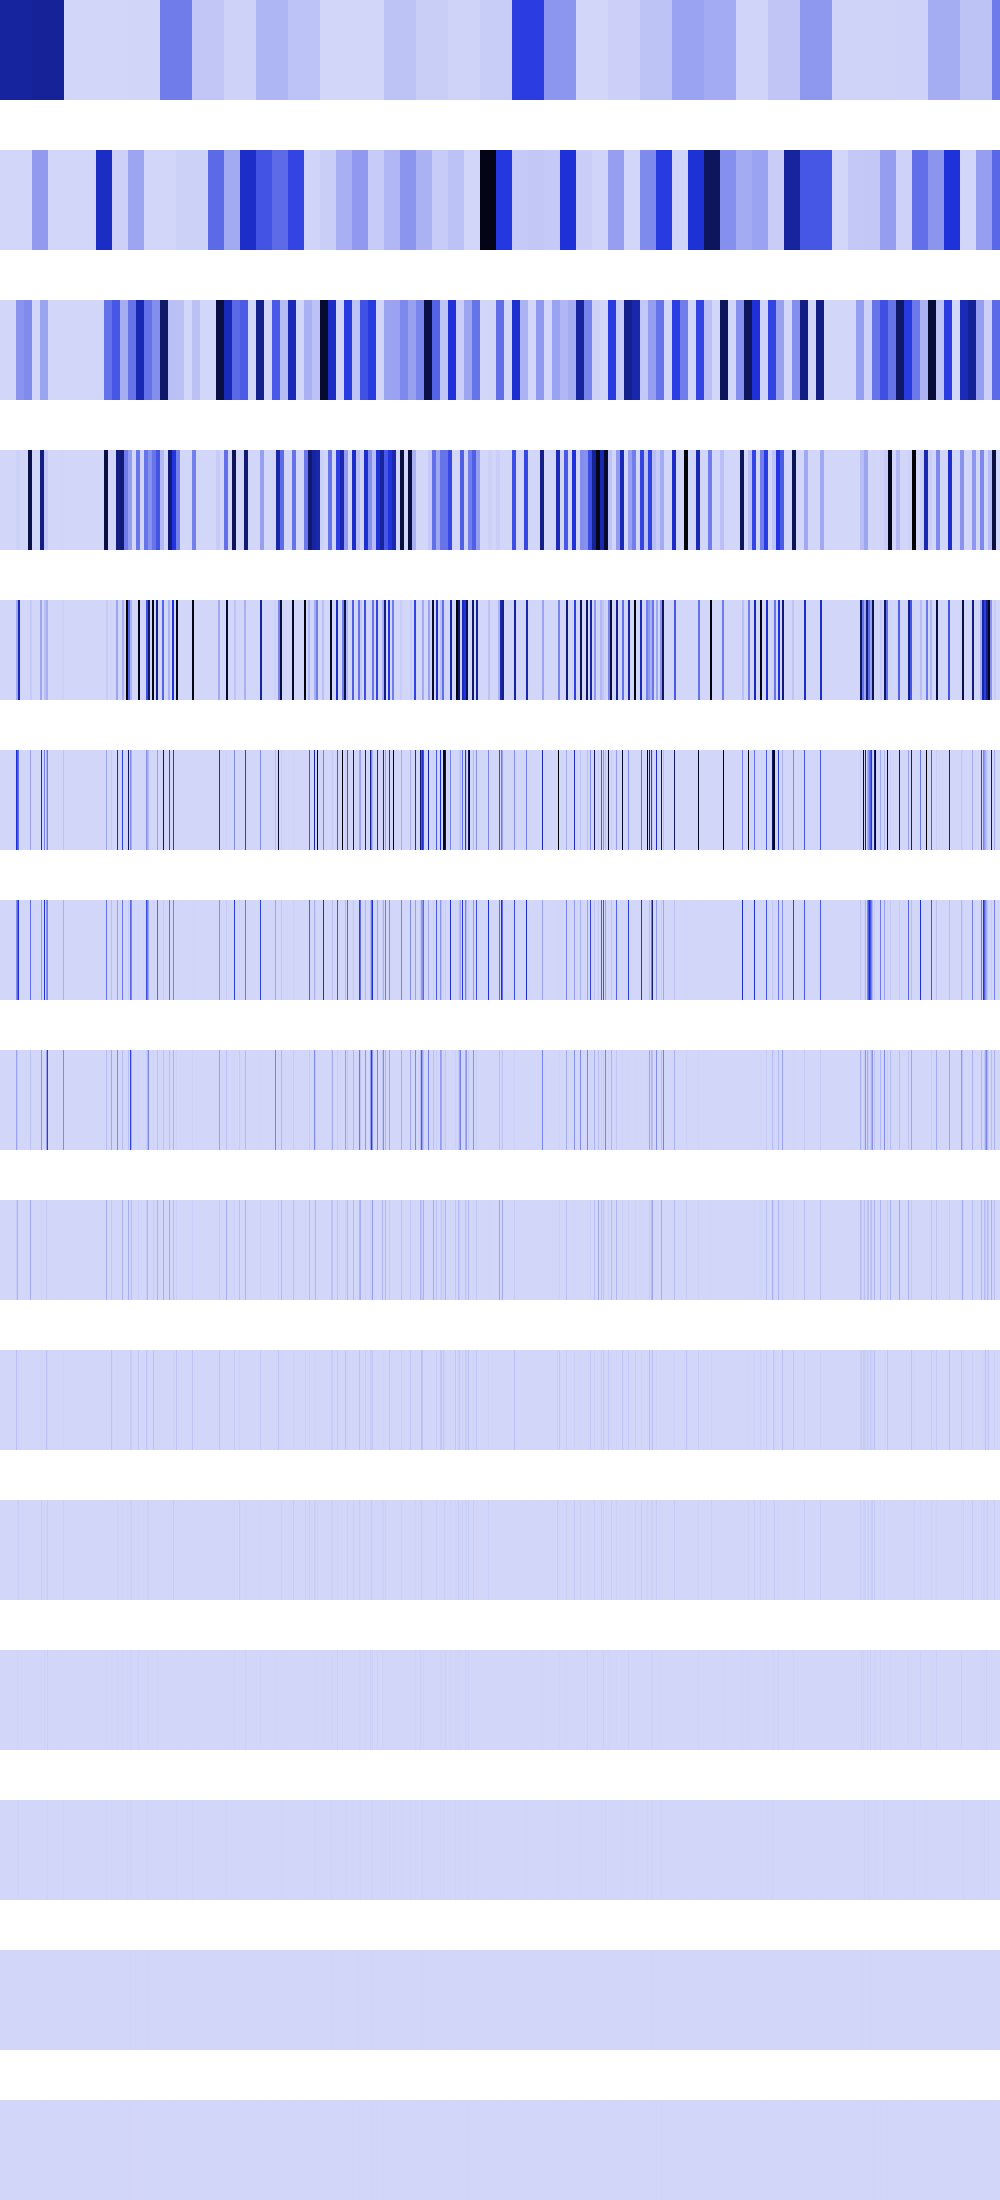

Values plotted in this chart, from the file beside it:
654546752, 654546752, 654546752, 654546752, 654546752, 654546752, 654546752, 654546752, 654546752, 654546752, 654546752, 654546752, 654546752, 654546752, 654546752, 654546752, 654546752, 654546752, 654546752, 654546752, 654546752, 654546752, 654546752, 654546752
0, 0, 0, 0, 0, 0, 0, 0, 0, 0, 0, 0, 0, 0, 0, 0, 215296, 215296, 215296, 215296, 215296, 215296, 215296, 215296
0, 0, 0, 0, 0, 0, 0, 0, 0, 0, 0, 0, 0, 0, 0, 0, 193320144, 193320144, 193320144, 193320144, 193320144, 193320144, 193320144, 193320144
0, 0, 0, 0, 0, 0, 0, 0, 0, 0, 0, 0, 0, 0, 0, 0, 13075456, 13075456, 13075456, 13075456, 0, 0, 0, 0
0, 0, 0, 0, 0, 0, 0, 0, 0, 0, 0, 0, 0, 0, 0, 0, 134187008, 134187008, 585244032, 585244032, 0, 0, 0, 0
0, 0, 0, 0, 0, 0, 0, 0, 0, 0, 0, 0, 0, 0, 0, 0, 507510784, 393620416, 294191104, 0, 0, 0, 0, 0
0, 0, 0, 0, 0, 0, 0, 0, 0, 0, 0, 0, 0, 0, 0, 0, 209715200, 334266368, 487718912, 0, 0, 0, 0, 0
0, 0, 0, 0, 0, 0, 0, 0, 0, 0, 0, 0, 0, 0, 0, 0, 150994944, 47775744, 2359296, 0, 0, 0, 0, 0
0, 0, 0, 0, 0, 0, 0, 0, 0, 0, 0, 0, 0, 0, 0, 0, 33554432, 95551488, 4718592, 0, 0, 0, 0, 0
0, 0, 0, 0, 0, 0, 0, 0, 0, 0, 0, 0, 0, 0, 0, 0, 67108864, 6553600, 9437184, 0, 0, 0, 0, 0
0, 0, 0, 0, 0, 0, 0, 0, 0, 0, 0, 0, 0, 0, 0, 0, 0, 13107200, 18874368, 0, 0, 0, 0, 0
0, 0, 0, 0, 0, 0, 0, 0, 0, 0, 0, 0, 0, 0, 0, 0, 0, 9437184, 4194304, 0, 0, 0, 0, 0
0, 0, 0, 0, 0, 0, 0, 0, 0, 0, 0, 0, 0, 0, 0, 0, 0, 2097152, 8388608, 0, 0, 0, 0, 0
0, 0, 0, 0, 0, 0, 0, 0, 0, 0, 0, 0, 0, 0, 0, 0, 0, 4194304, 0, 0, 0, 0, 0, 0
0, 0, 0, 0, 0, 0, 0, 0, 0, 0, 0, 0, 0, 0, 0, 0, 0, 0, 0, 0, 0, 0, 0, 0
